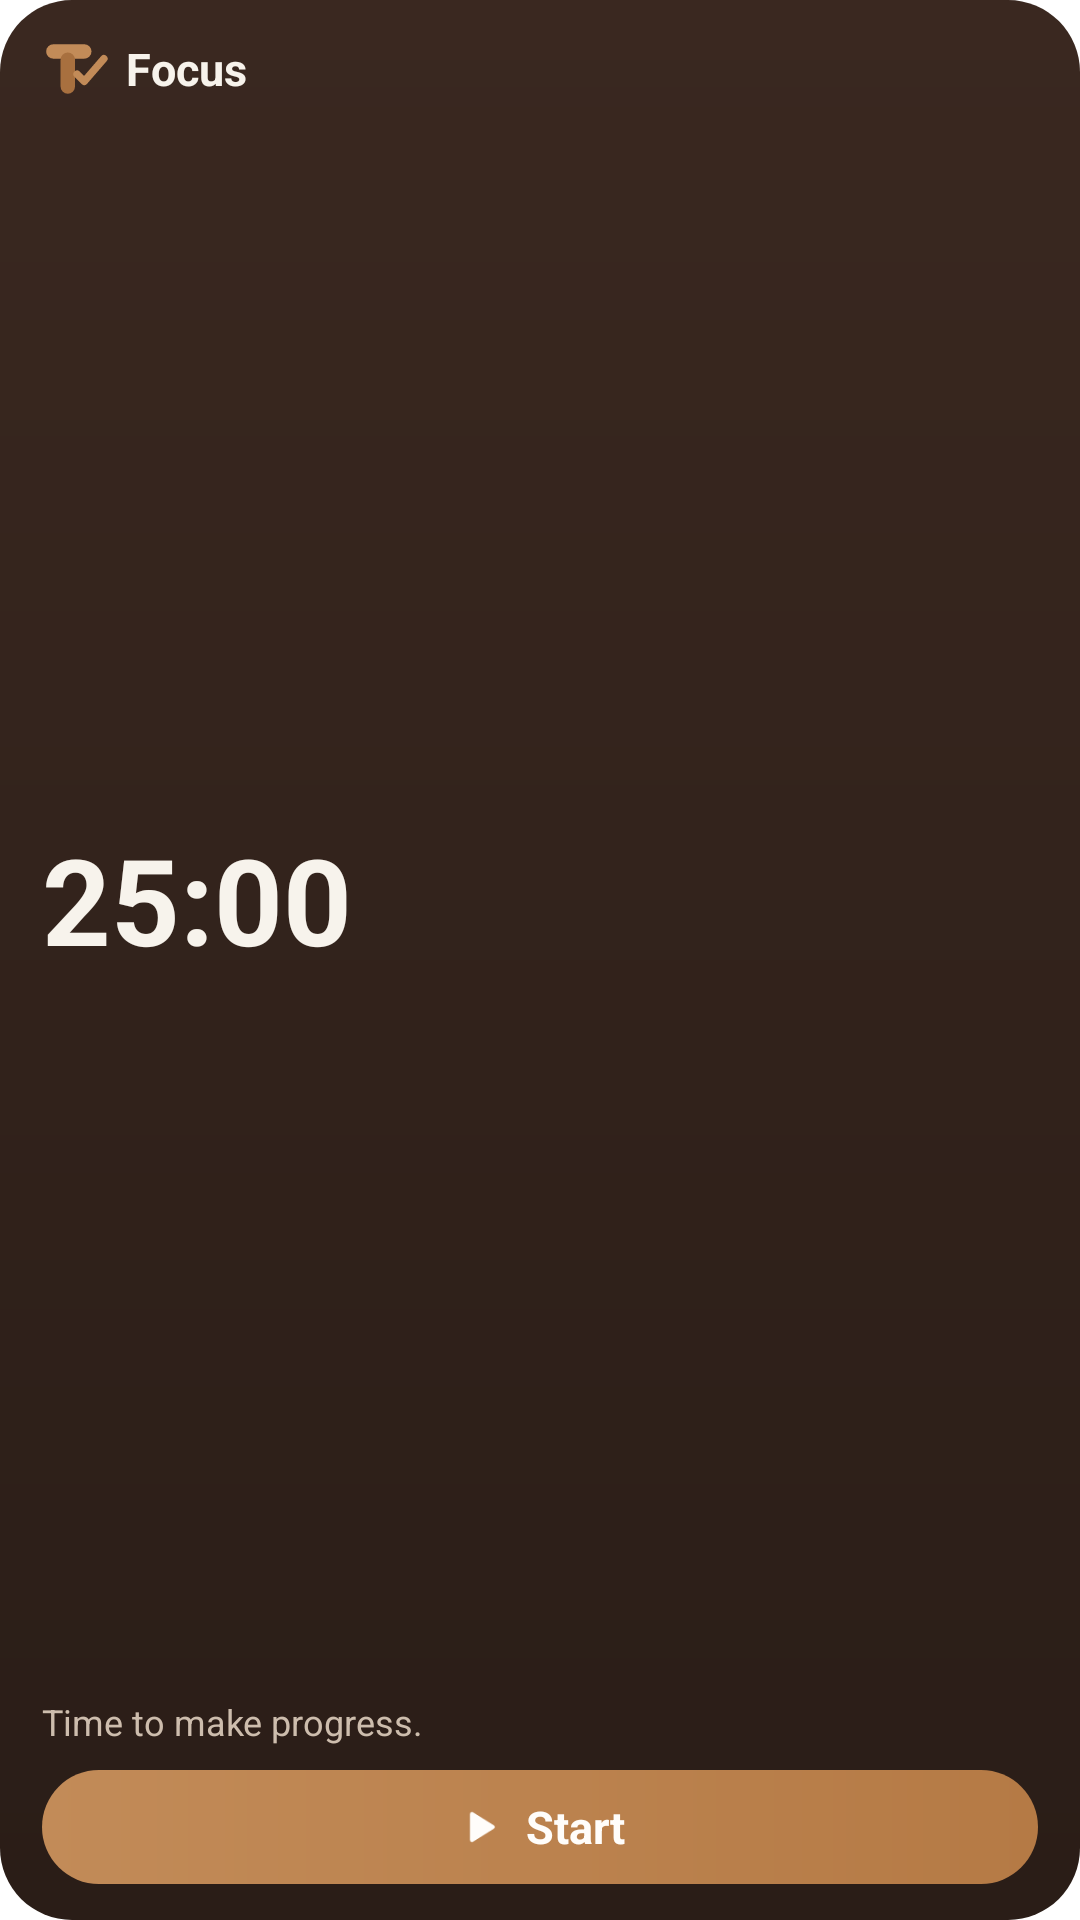

Layout XML and referenced resources for this Android screen:
<!-- AndroidManifest.xml: fallback theme Theme.MaterialComponents.DayNight.NoActionBar -->
<!-- res/layout/focus_widget.xml -->
<?xml version="1.0" encoding="utf-8"?>
<LinearLayout xmlns:android="http://schemas.android.com/apk/res/android"
    android:id="@+id/widget_root"
    android:layout_width="match_parent"
    android:layout_height="match_parent"
    android:background="@drawable/widget_focus_background"
    android:orientation="vertical"
    android:paddingStart="14dp"
    android:paddingTop="12dp"
    android:paddingEnd="14dp"
    android:paddingBottom="12dp">

    <LinearLayout
        android:layout_width="match_parent"
        android:layout_height="wrap_content"
        android:gravity="center_vertical"
        android:orientation="horizontal">

        <ImageView
            android:layout_width="22dp"
            android:layout_height="22dp"
            android:contentDescription="@null"
            android:src="@drawable/ic_widget_mark" />

        <TextView
            android:layout_width="wrap_content"
            android:layout_height="wrap_content"
            android:layout_marginStart="6dp"
            android:text="Focus"
            android:textColor="#F7F3EC"
            android:textSize="15sp"
            android:textStyle="bold" />
    </LinearLayout>

    <TextView
        android:id="@+id/focus_time"
        android:layout_width="match_parent"
        android:layout_height="0dp"
        android:layout_weight="1"
        android:fontFeatureSettings="tnum"
        android:gravity="center_vertical"
        android:text="25:00"
        android:textColor="#F7F3EC"
        android:textSize="40sp"
        android:textStyle="bold" />

    <TextView
        android:id="@+id/focus_caption"
        android:layout_width="match_parent"
        android:layout_height="wrap_content"
        android:ellipsize="end"
        android:maxLines="1"
        android:text="Time to make progress."
        android:textColor="#CDBDAD"
        android:textSize="12sp" />

    <LinearLayout
        android:id="@+id/focus_start"
        android:layout_width="match_parent"
        android:layout_height="38dp"
        android:layout_marginTop="8dp"
        android:background="@drawable/widget_start_button"
        android:gravity="center"
        android:orientation="horizontal">

        <ImageView
            android:layout_width="16dp"
            android:layout_height="16dp"
            android:contentDescription="@null"
            android:src="@drawable/ic_widget_play_light" />

        <TextView
            android:layout_width="wrap_content"
            android:layout_height="wrap_content"
            android:layout_marginStart="8dp"
            android:text="Start"
            android:textColor="#FFFDFA"
            android:textSize="15sp"
            android:textStyle="bold" />
    </LinearLayout>
</LinearLayout>
<!-- resources referenced by this layout -->
<resources>
  <!-- drawable ic_widget_mark (drawable) -->
  <?xml version="1.0" encoding="utf-8"?>
  <vector xmlns:android="http://schemas.android.com/apk/res/android"
      android:width="20dp"
      android:height="20dp"
      android:viewportWidth="32"
      android:viewportHeight="32">
      <path
          android:fillColor="#C28B58"
          android:pathData="M5.5,4h15a3.5,3.5 0,0 1,3.5 3.5v0a3.5,3.5 0,0 1,-3.5 3.5h-15a3.5,3.5 0,0 1,-3.5 -3.5v0a3.5,3.5 0,0 1,3.5 -3.5z" />
      <path
          android:fillColor="#A8703F"
          android:pathData="M12.5,8h0a3.5,3.5 0,0 1,3.5 3.5v13a3.5,3.5 0,0 1,-3.5 3.5h0a3.5,3.5 0,0 1,-3.5 -3.5v-13a3.5,3.5 0,0 1,3.5 -3.5z" />
      <path
          android:strokeColor="#C28B58"
          android:strokeWidth="3.6"
          android:strokeLineCap="round"
          android:strokeLineJoin="round"
          android:pathData="M17,18.5L20.5,22L30,11" />
  </vector>
  <!-- drawable ic_widget_play_light (drawable) -->
  <?xml version="1.0" encoding="utf-8"?>
  <vector xmlns:android="http://schemas.android.com/apk/res/android"
      android:width="16dp" android:height="16dp"
      android:viewportWidth="24" android:viewportHeight="24">
      <path android:fillColor="#FFFDFA" android:pathData="M8,5.5v13a1,1 0,0 0,1.5 0.86l10.4,-6.5a1,1 0,0 0,0 -1.72L9.5,4.64A1,1 0,0 0,8 5.5z" />
  </vector>
  <!-- drawable widget_focus_background (drawable) -->
  <?xml version="1.0" encoding="utf-8"?>
  <shape xmlns:android="http://schemas.android.com/apk/res/android" android:shape="rectangle">
      <gradient android:angle="270" android:startColor="#3A2820" android:endColor="#2A1D17" />
      <corners android:radius="24dp" />
  </shape>
  <!-- drawable widget_start_button (drawable) -->
  <?xml version="1.0" encoding="utf-8"?>
  <shape xmlns:android="http://schemas.android.com/apk/res/android" android:shape="rectangle">
      <gradient android:angle="0" android:startColor="#C28B58" android:endColor="#B57A45" />
      <corners android:radius="999dp" />
  </shape>
</resources>
